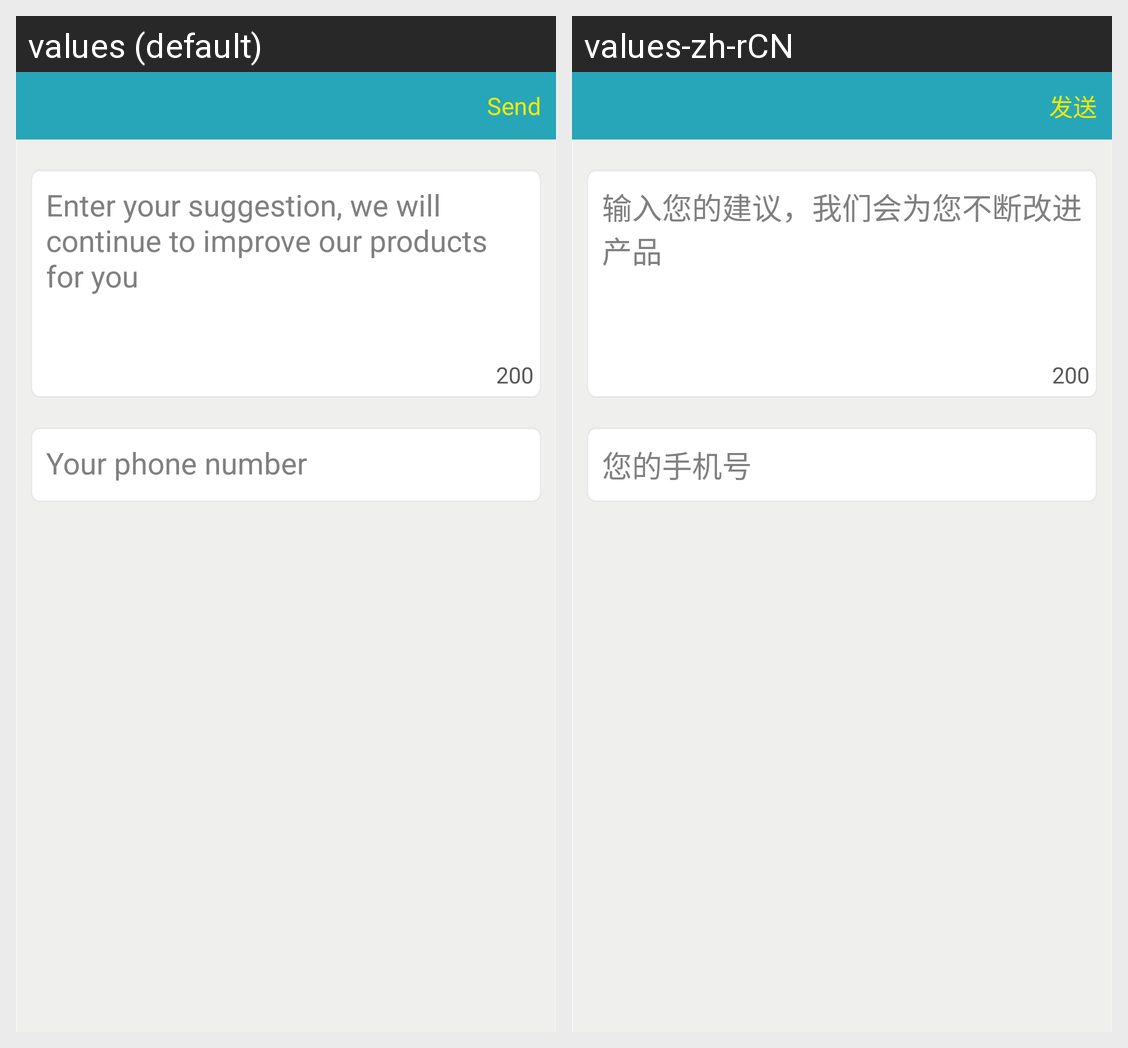

Locale-by-locale string values for the Android screen shown in this grid:
Android screen res/layout/act_feedback.xml rendered under 2 locales, left to right: values (default), values-zh-rCN. Device: Nexus 5 (rendered at 1080×1920; each locale shown at half size, 540×960, under a caption strip naming it); theme AppTheme.
Strings drawn on this screen, with the default value and each locale's value (text and hints the layout hard-codes, and strings that could not be matched under every locale, appear in the picture but are not listed):

hint_feedback
  values: Enter your suggestion, we will continue to improve our products for you
  values-zh-rCN: 输入您的建议，我们会为您不断改进产品

send
  values: Send
  values-zh-rCN: 发送

hint_feedback_phone
  values: Your phone number
  values-zh-rCN: 您的手机号
